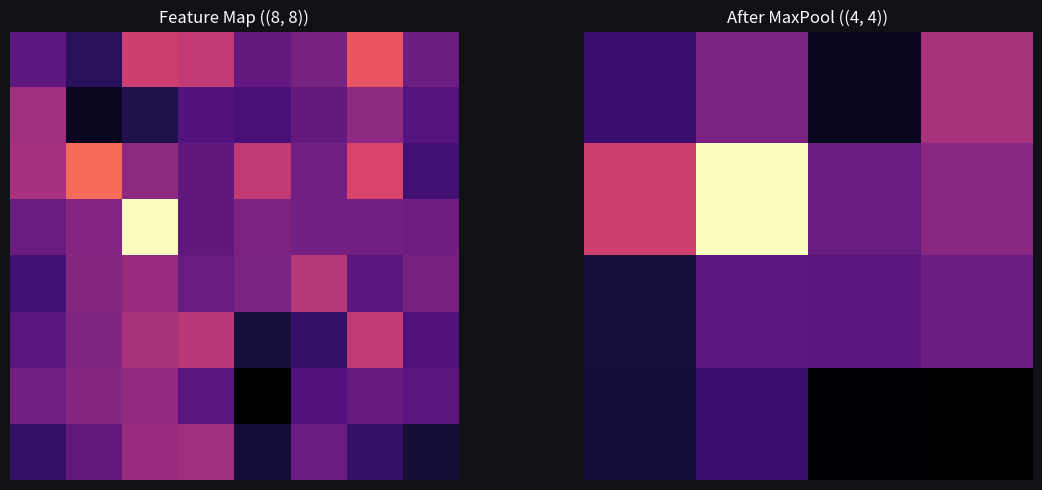
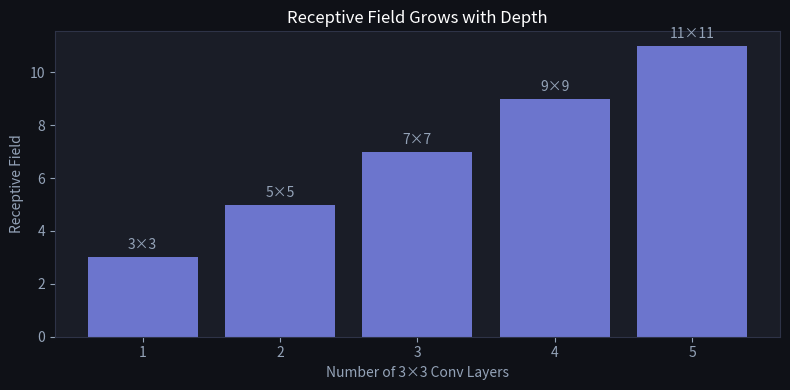

The matplotlib source for these figures, in order: (Note: this script raises an exception after producing the figures.)
import numpy as np
import matplotlib.pyplot as plt

plt.rcParams['figure.facecolor'] = '#0f1117'
plt.rcParams['axes.facecolor'] = '#1a1d27'
plt.rcParams['text.color'] = 'white'
plt.rcParams['axes.labelcolor'] = '#94a3b8'
plt.rcParams['xtick.color'] = '#94a3b8'
plt.rcParams['ytick.color'] = '#94a3b8'
plt.rcParams['axes.edgecolor'] = '#2e3347'

def max_pool(X, size=2, stride=2):
    H, W = X.shape
    OH = (H - size) // stride + 1
    OW = (W - size) // stride + 1
    out = np.zeros((OH, OW))
    for i in range(OH):
        for j in range(OW):
            out[i, j] = np.max(X[i*stride:i*stride+size, j*stride:j*stride+size])
    return out

feature_map = np.random.randn(8, 8)
pooled = max_pool(feature_map, 2, 2)

fig, axes = plt.subplots(1, 2, figsize=(12, 5))
axes[0].imshow(feature_map, cmap='magma')
axes[0].set_title(f'Feature Map ({feature_map.shape})', color='white')
axes[1].imshow(pooled, cmap='magma')
axes[1].set_title(f'After MaxPool ({pooled.shape})', color='white')
for ax in axes: ax.axis('off')
plt.tight_layout()
plt.show()

layers = [1, 2, 3, 4, 5]
receptive = [3 + 2 * (l - 1) for l in layers]

fig, ax = plt.subplots(figsize=(8, 4))
ax.bar(layers, receptive, color='#818cf8', alpha=0.8)
ax.set_xlabel('Number of 3×3 Conv Layers')
ax.set_ylabel('Receptive Field')
ax.set_title('Receptive Field Grows with Depth', color='white')
for l, r in zip(layers, receptive):
    ax.text(l, r + 0.3, f'{r}×{r}', ha='center', color='#94a3b8', fontsize=10)
plt.tight_layout()
plt.show()

# Why VGG uses only 3x3: two 3x3 == one 5x5 receptive field, with fewer params.
# Receptive field of L stacked f x f stride-1 convs:  RF = 1 + L*(f-1)
def rf(L, f): return 1 + L * (f - 1)
print('RF of two 3x3 =', rf(2, 3), ' vs one 5x5 =', rf(1, 5), ' (equal)')
print('RF of three 3x3 =', rf(3, 3), ' vs one 7x7 =', rf(1, 7), ' (equal)\n')

# Parameter count for C in- and out-channels: f*f*C*C per conv
def params(f, C, n=1): return n * f * f * C * C
for C in [32, 64]:
    one5 = params(5, C, 1)
    two3 = params(3, C, 2)
    print(f'C={C}: one 5x5 = {one5:,}   two 3x3 = {two3:,}   '
          f'saving = {one5 - two3:,} ({100*(one5-two3)/one5:.0f}% fewer)')
print('\n-> same receptive field, ~28% fewer parameters, plus an extra ReLU non-linearity.')


fmap = np.array([[1, 3, 2, 4],
                 [5, 6, 1, 2],
                 [7, 2, 3, 0],
                 [1, 2, 4, 8]], dtype=float)

def pool(x, k=2, mode='max'):
    H, W = x.shape
    out = np.zeros((H // k, W // k))
    for i in range(0, H, k):
        for j in range(0, W, k):
            win = x[i:i+k, j:j+k]
            out[i//k, j//k] = win.max() if mode == 'max' else win.mean()
    return out

print('max pool:\n', pool(fmap, 2, 'max'))
print('avg pool:\n', pool(fmap, 2, 'avg'))
print('global avg pool:', fmap.mean())

def max_pool(img):
    """2x2 max pooling with stride 2 (assume even dimensions)."""
    img = np.asarray(img, dtype=float)
    H, W = img.shape
    out = np.zeros((H // 2, W // 2))

    for i in range(out.shape[0]):
        for j in range(out.shape[1]):
            # TODO(you): max of the 2x2 block at rows 2i:2i+2, cols 2j:2j+2
            out[i, j] = ...

    return out

# Checks — run me
img = np.array([
    [1, 3, 2, 0],
    [4, 2, 1, 1],
    [0, 1, 8, 2],
    [2, 1, 0, 3],
])
assert max_pool(img).shape == (2, 2), "4x4 -> 2x2"
assert np.allclose(max_pool(img), [[4, 2], [2, 8]]), "max of each 2x2 block"

shifted = img.copy(); shifted[0, 0], shifted[0, 1] = 3, 1   # move values within the top-left block
assert np.allclose(max_pool(shifted), max_pool(img)), \
    "moving the max within its own block doesn't change the pooled output (translation tolerance)"

# Edge cases (DML tests.json style)
tiny = np.array([[1.0, 5.0], [3.0, 2.0]])   # exactly one 2x2 window
assert max_pool(tiny).shape == (1, 1), "smallest possible input: one window -> 1x1 output"
assert max_pool(tiny)[0, 0] == 5.0, "picks the single max in the only window"

tie = np.array([[7.0, 7.0], [7.0, 7.0]])    # every value tied for the max
assert max_pool(tie)[0, 0] == 7.0, "a four-way tie still returns that (shared) max value"
print("✅ Exercise 1 passed")

def receptive_field(layers):
    """Receptive field of the final output, given layers as (kernel, stride) pairs."""
    rf, jump = 1, 1
    for k, s in layers:
        # TODO(you): grow the receptive field by (k - 1) * jump
        rf = ...

        # TODO(you): multiply the jump by this layer's stride
        jump = ...

    return rf

# Checks — run me
assert receptive_field([(3, 1)]) == 3, "one 3x3 conv sees 3x3"
assert receptive_field([(3, 1), (3, 1)]) == 5, "two stacked 3x3 convs see 5x5"
assert receptive_field([(3, 1), (3, 1), (3, 1)]) == 7, "three see 7x7 — same as one 7x7, fewer params"
assert receptive_field([(7, 1)]) == receptive_field([(3, 1), (3, 1), (3, 1)]), "VGG's trick"
assert receptive_field([(3, 1), (2, 2), (3, 1)]) == 8, "a stride-2 pool doubles later layers' growth"

# Edge cases
assert receptive_field([]) == 1, "no layers: a pixel only sees itself"
assert receptive_field([(1, 1)]) == 1, "a 1x1 kernel adds nothing to the receptive field"
assert receptive_field([(1, 1), (1, 1), (1, 1)]) == 1, "stacking 1x1 convs still sees just 1 pixel"
print("✅ Exercise 2 passed")

def global_avg_pool(x: np.ndarray) -> np.ndarray:
    """DML #114 -- Global Average Pooling.
    x: (H, W, C) feature maps. Returns: (C,) array, the spatial mean per channel.
    """
    # TODO(you): average over the height and width axes, keep the channel axis
    return ...

# Checks — run me (DML's own test cases + edge cases)
x = np.array([[[1, 2, 3], [4, 5, 6]], [[7, 8, 9], [10, 11, 12]]])
assert np.allclose(global_avg_pool(x), [5.5, 6.5, 7.5]), "mean per channel over all 4 spatial positions"

# Edge case: single spatial position (1x1 feature map) -> pooling is a no-op per channel
assert np.allclose(global_avg_pool(np.array([[[100, 200]]])), [100., 200.]), \
    "1x1 spatial size: GAP just returns that pixel's values"

# Edge case: single channel
assert np.allclose(global_avg_pool(np.ones((3, 3, 1))), [1.]), "single-channel input -> shape (1,)"
assert global_avg_pool(np.ones((3, 3, 1))).shape == (1,)

# Edge case: many channels, larger spatial extent
rng = np.random.default_rng(0)
big = rng.standard_normal((5, 5, 8))
pooled = global_avg_pool(big)
assert pooled.shape == (8,), "one number per channel, however large the spatial extent"
assert np.allclose(pooled, big.reshape(-1, 8).mean(axis=0)), "matches a flatten-then-mean-per-column"
print("✅ DML #114 passed")

def relu(z):
    return np.maximum(z, 0)

def softmax(z):
    e = np.exp(z - np.max(z))
    return e / np.sum(e)

def conv2d_valid(x, k):
    """Valid (no padding, stride 1) 2D convolution -- same as earlier in this course."""
    kh, kw = k.shape
    H, W = x.shape
    oh, ow = H - kh + 1, W - kw + 1
    out = np.zeros((oh, ow))
    for i in range(oh):
        for j in range(ow):
            out[i, j] = np.sum(x[i:i + kh, j:j + kw] * k)
    return out

def maxpool2x2(x):
    """2x2, stride-2 max pool. Also returns the argmax position within each
    window, needed to route the gradient during the backward pass."""
    H, W = x.shape
    oh, ow = H // 2, W // 2
    out = np.zeros((oh, ow))
    argmax = np.zeros((oh, ow, 2), dtype=int)
    for i in range(oh):
        for j in range(ow):
            window = x[2 * i:2 * i + 2, 2 * j:2 * j + 2]
            idx = np.unravel_index(np.argmax(window), window.shape)
            argmax[i, j] = idx
            out[i, j] = window[idx]
    return out, argmax

def maxpool2x2_backward(dpool, argmax, shape):
    """Route each pooled-output gradient back to the single input position
    that was the max in its window; everywhere else gets zero gradient."""
    dx = np.zeros(shape)
    oh, ow = dpool.shape
    for i in range(oh):
        for j in range(ow):
            di, dj = argmax[i, j]
            # TODO(you): accumulate dpool[i, j] at the argmax position (2i+di, 2j+dj)
            ...
    return dx

def train_toy_cnn(X, y, epochs, lr, kernel_size=3, seed=0):
    """Train conv(kernel_size, 1 filter) -> ReLU -> maxpool(2x2) -> dense -> softmax
    with cross-entropy loss, via full-batch gradient descent.

    X: (n_samples, H, W) grayscale images. y: (n_samples, num_classes) one-hot labels.
    Returns the trained parameters and the per-epoch mean loss history.
    """
    rng = np.random.default_rng(seed)
    n, H, W = X.shape
    num_classes = y.shape[1]
    conv_out_h, conv_out_w = H - kernel_size + 1, W - kernel_size + 1
    pool_h, pool_w = conv_out_h // 2, conv_out_w // 2
    flat_size = pool_h * pool_w

    W_conv = rng.standard_normal((kernel_size, kernel_size)) * 0.1
    b_conv = 0.0
    W_dense = rng.standard_normal((flat_size, num_classes)) * 0.1
    b_dense = np.zeros(num_classes)

    losses = []
    for epoch in range(epochs):
        epoch_loss = 0.0
        for i in range(n):
            x = X[i]
            # --- forward ---
            z_conv = conv2d_valid(x, W_conv) + b_conv
            a_conv = relu(z_conv)
            a_pool, argmax = maxpool2x2(a_conv)
            a_flat = a_pool.flatten()
            z_dense = a_flat @ W_dense + b_dense
            probs = softmax(z_dense)
            epoch_loss += -np.sum(y[i] * np.log(probs + 1e-12))

            # --- backward ---
            # TODO(you): gradient of cross-entropy + softmax w.r.t. z_dense
            # (the classic simplification: predicted probabilities minus the one-hot label)
            dz_dense = ...

            dW_dense = np.outer(a_flat, dz_dense)
            db_dense = dz_dense

            # TODO(you): gradient flowing back into the flattened pooled activations
            da_flat = ...
            da_pool = da_flat.reshape(pool_h, pool_w)

            da_conv = maxpool2x2_backward(da_pool, argmax, a_conv.shape)

            # TODO(you): backprop through ReLU (zero out gradient where z_conv <= 0)
            dz_conv = ...

            dW_conv = np.zeros_like(W_conv)
            for ii in range(kernel_size):
                for jj in range(kernel_size):
                    dW_conv[ii, jj] = np.sum(dz_conv * x[ii:ii + conv_out_h, jj:jj + conv_out_w])
            db_conv = np.sum(dz_conv)

            # --- SGD update ---
            W_conv -= lr * dW_conv
            b_conv -= lr * db_conv
            W_dense -= lr * dW_dense
            b_dense -= lr * db_dense
        losses.append(epoch_loss / n)

    return W_conv, b_conv, W_dense, b_dense, losses

# Checks — run me
rng = np.random.default_rng(1)
X_toy = rng.standard_normal((4, 6, 6))
y_toy = np.zeros((4, 2))
y_toy[:2, 0] = 1   # first two examples: class 0
y_toy[2:, 1] = 1   # last two examples: class 1

W_conv, b_conv, W_dense, b_dense, losses = train_toy_cnn(X_toy, y_toy, epochs=60, lr=0.2, kernel_size=3, seed=0)

assert W_conv.shape == (3, 3), "one 3x3 filter"
assert W_dense.shape == (4, 2), "6x6 img -> 4x4 conv -> 2x2 pool -> 4 flattened features, 2 classes"
assert len(losses) == 60
assert losses[-1] < losses[0], "cross-entropy loss should go down as training proceeds"
assert losses[-1] < 0.5 * losses[0], "with 60 full-batch epochs on 4 easy examples, loss should more than halve"

# Edge case: a single training example still trains without shape errors
W_conv1, b_conv1, W_dense1, b_dense1, losses1 = train_toy_cnn(X_toy[:1], y_toy[:1], epochs=10, lr=0.1, kernel_size=3, seed=0)
assert losses1[-1] <= losses1[0], "loss shouldn't increase on a single example either"
print(f"✅ DML #130 passed (loss {losses[0]:.4f} -> {losses[-1]:.4f} over {len(losses)} epochs)")
